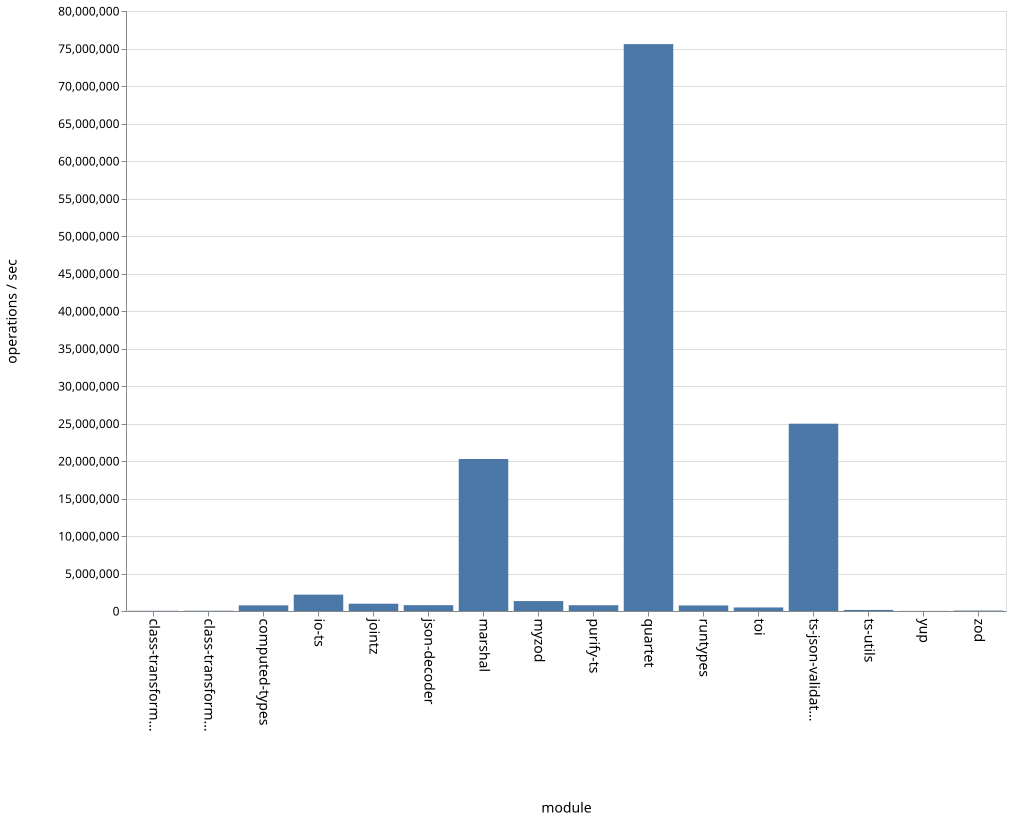

Source data for this figure (header and first rows):
name, ops
class-transformer-validator-async, 29937
class-transformer-validator-sync, 34933
computed-types, 756479
io-ts, 2183557
jointz, 972703
json-decoder, 780559
marshal, 20266876
myzod, 1324392
purify-ts, 769565
quartet, 75584419
runtypes, 739458
toi, 473917
ts-json-validator, 24972390
ts-utils, 140966
yup, 12700
zod, 59281
